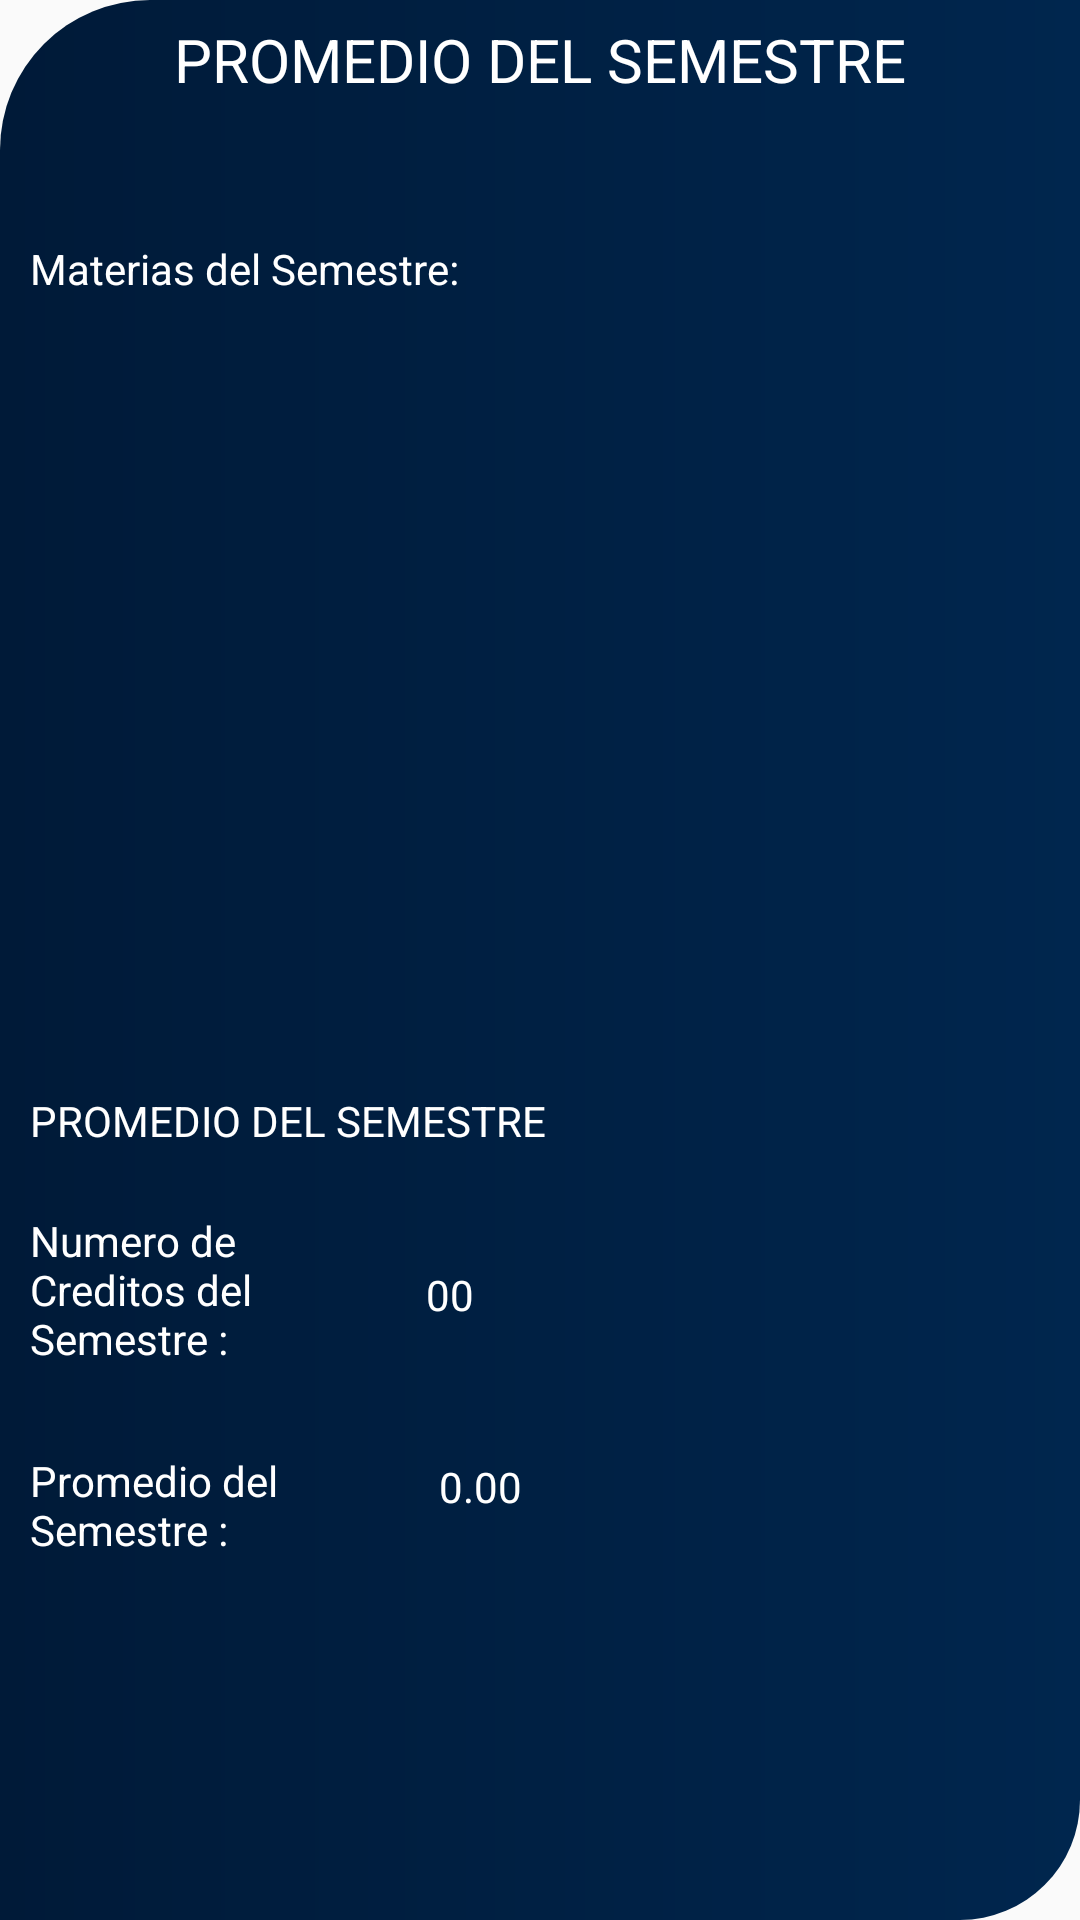

Reconstruct the res/layout file that produces this screen, plus the resources it refers to.
<!-- AndroidManifest.xml: application theme AppTheme -->
<!-- res/layout/activity_promed.xml -->
<?xml version="1.0" encoding="utf-8"?>

<LinearLayout
	xmlns:android="http://schemas.android.com/apk/res/android"
	xmlns:app="http://schemas.android.com/apk/res-auto"
	xmlns:tools="http://schemas.android.com/tools"
	android:layout_width="match_parent"
	android:layout_height="match_parent"
	android:layout_marginLeft="7dp"
	android:layout_marginTop="8dp"
	android:layout_marginRight="7dp"
	android:layout_marginBottom="8dp"
	android:orientation="vertical"
	tools:context=".promed"
	android:background="@drawable/braarown">

	<TextView
		android:id="@+id/ttgxe"
		android:layout_width="match_parent"
		android:layout_height="40dp"
		android:textSize="20sp"
		android:layout_gravity="center_horizontal"
		android:gravity="center"
		android:text="PROMEDIO DEL SEMESTRE"
		android:textColor="#FFFFFF"/>

	<TextView
		android:layout_height="30dp"
		android:layout_width="wrap_content"
		android:id="@+id/activitypromedTextView2"/>

	<TextView
		android:id="@+id/ttdxgxe"
		android:layout_width="match_parent"
		android:layout_height="30dp"
		android:layout_marginLeft="10dp"
		android:layout_marginTop="10dp"
		android:layout_marginRight="10dp"
		android:layout_marginBottom="10dp"
		android:text="Materias del Semestre:"
		android:textColor="#FFFFFF"/>

	<RelativeLayout
		android:layout_width="match_parent"
		android:layout_height="179dp"
		android:layout_marginLeft="10dp"
		android:layout_marginTop="10dp"
		android:layout_marginRight="10dp"
		android:layout_marginBottom="10dp">

		<android.support.v7.widget.RecyclerView
			android:id="@+id/recyclerPromedio"
			android:layout_width="match_parent"
			android:layout_height="wrap_content"/>

	</RelativeLayout>

	<LinearLayout
		android:layout_width="match_parent"
		android:layout_height="match_parent"
		android:layout_marginLeft="10dp"
		android:layout_marginTop="10dp"
		android:layout_marginRight="10dp"
		android:layout_marginBottom="10dp"
		android:orientation="vertical">

		<TextView
			android:layout_height="35dp"
			android:layout_width="wrap_content"
			android:id="@+id/activitypromedTextView1"/>

		<TextView
			android:id="@+id/txe"
			android:layout_width="match_parent"
			android:layout_height="40dp"
			android:text="PROMEDIO DEL SEMESTRE"
			android:textColor="#FFFFFF"/>

		<LinearLayout
			android:layout_width="match_parent"
			android:layout_height="80dp"
			android:orientation="horizontal">

			<TextView
				android:id="@+id/txñss"
				android:layout_width="100dp"
				android:layout_height="80dp"
				android:text="Numero de Creditos del Semestre :"
				android:textColor="#FFFFFF"/>

			<TextView
				android:id="@+id/credinmt"
				android:layout_width="80dp"
				android:layout_height="55dp"
				android:layout_gravity="center_horizontal"
				android:gravity="center"
				android:text="00"
				android:textColor="#FFFFFF"/>

		</LinearLayout>

		<LinearLayout
			android:layout_width="match_parent"
			android:layout_height="80dp"
			android:orientation="horizontal">

			<TextView
				android:id="@+id/tnxPro"
				android:layout_width="95dp"
				android:layout_height="wrap_content"
				android:text="Promedio del Semestre :"
				android:textColor="#FFFFFF"/>

			<TextView
				android:layout_height="20dp"
				android:layout_width="15dp"/>

			<TextView
				android:id="@+id/promeetSme"
				android:layout_width="80dp"
				android:layout_height="23dp"
				android:layout_gravity="center_horizontal"
				android:gravity="center"
				android:text="0.00"
				android:textColor="#FFFFFF"/>

		</LinearLayout>

	</LinearLayout>

</LinearLayout>
<!-- resources referenced by this layout -->
<resources>
  <!-- drawable braarown (drawable) -->
  <?xml version="1.0" encoding="utf-8"?>
  <shape android:shape="rectangle"
  xmlns:android="http://schemas.android.com/apk/res/android" >
  
  <corners
           android:radius="0dp"
      android:topLeftRadius="50dp"
      android:topRightRadius="0dp"
      android:bottomLeftRadius="0dp"
      android:bottomRightRadius="40dp">
           </corners>
  
  <gradient 
            android:angle="0"
      android:startColor="#001A38"
      android:endColor="#00264E">
            </gradient>
  
  </shape>
  <style name="AppTheme" parent="Theme.AppCompat.Light.DarkActionBar">
          
          <item name="colorPrimary">@color/colorPrimary</item>
          <item name="colorPrimaryDark">@color/colorPrimaryDark</item>
          <item name="colorAccent">@color/colorAccent</item>
      </style>
  <color name="colorPrimary">#002246</color>
  <color name="colorPrimaryDark">#001834</color>
  <color name="colorAccent">#000000</color>
</resources>
